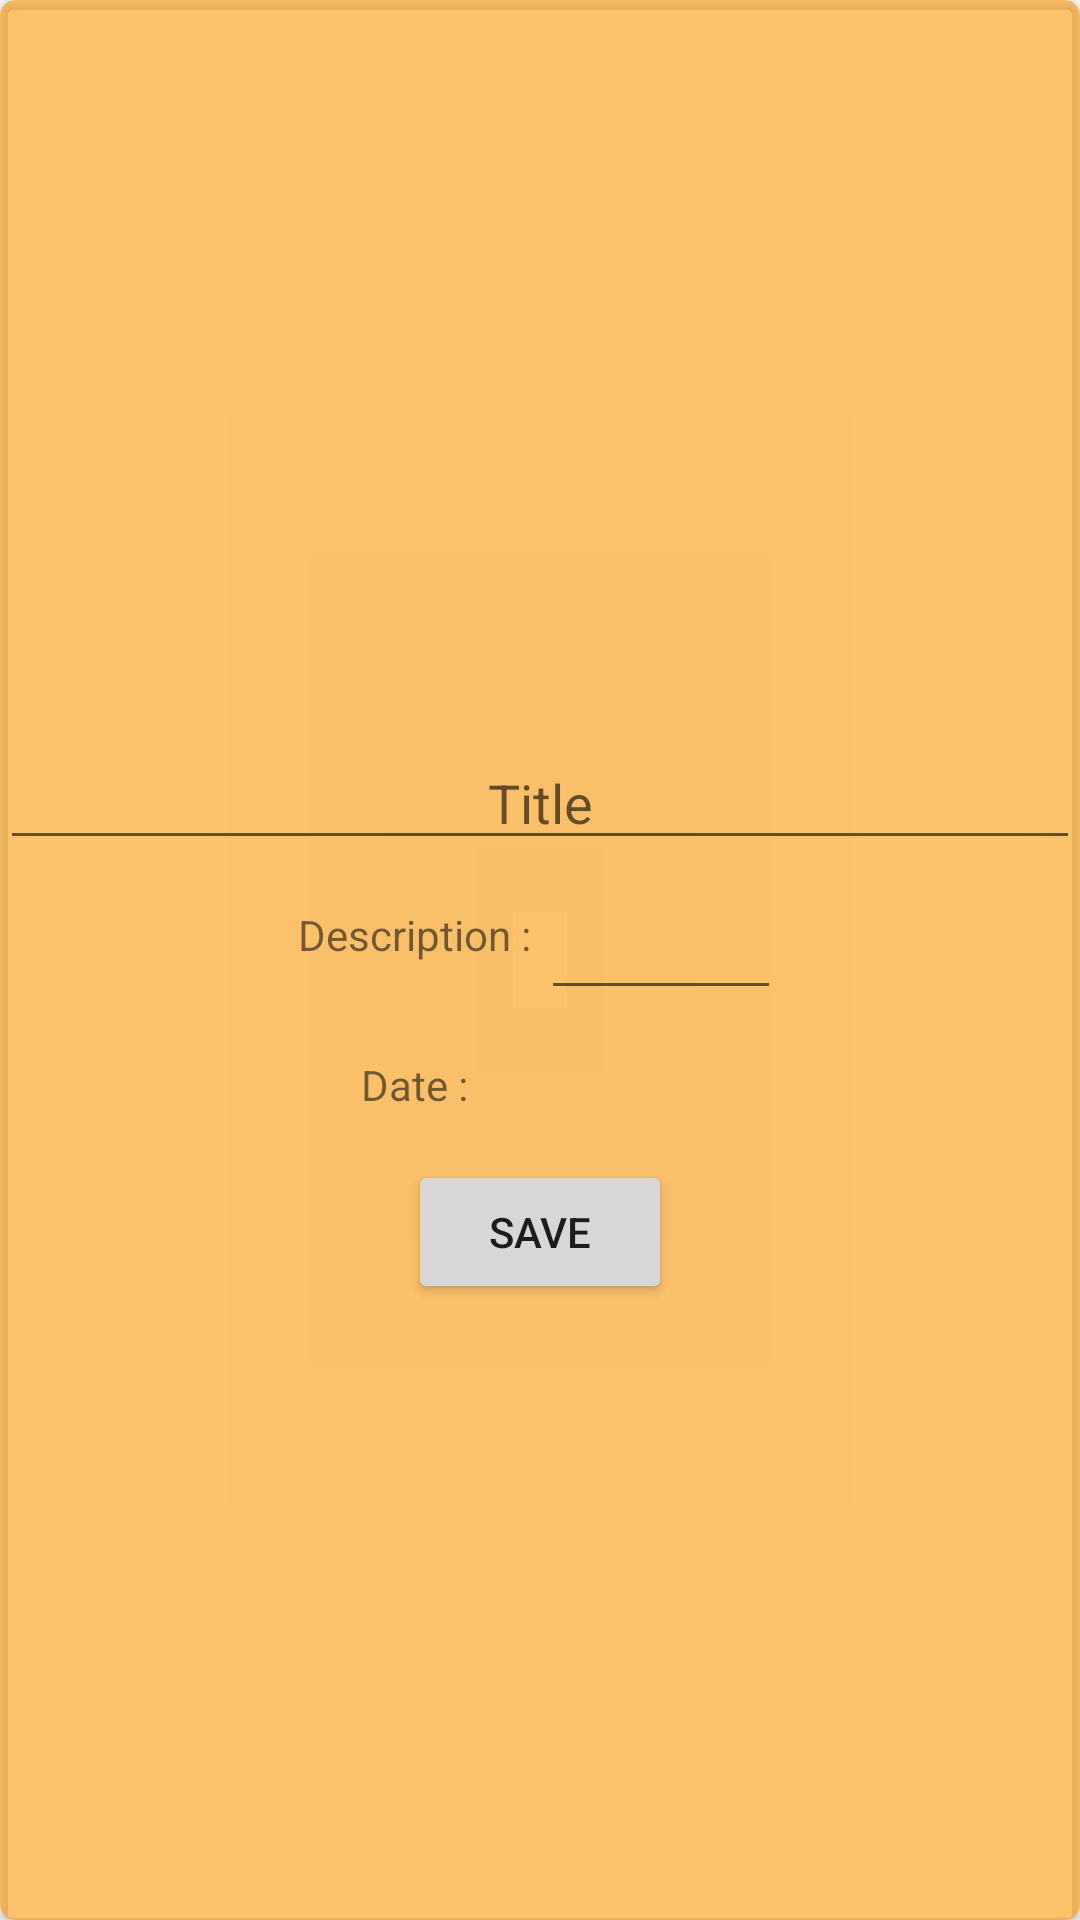

The Android layout XML behind this screen, and the referenced resources:
<!-- AndroidManifest.xml: application theme AppTheme -->
<!-- res/layout/activity_edit_goals_popup.xml -->
<?xml version="1.0" encoding="utf-8"?>
<androidx.cardview.widget.CardView xmlns:android="http://schemas.android.com/apk/res/android"
    xmlns:app="http://schemas.android.com/apk/res-auto"
    xmlns:tools="http://schemas.android.com/tools"
    xmlns:card_view="http://schemas.android.com/apk/res-auto"
    android:id="@+id/card_view"
    android:layout_gravity="center"
    android:layout_width="match_parent"
    android:layout_height="match_parent"
    android:backgroundTint="#90FF9800"
    card_view:cardCornerRadius="5dp"
    tools:context=".EditGoalsPopup">
    <LinearLayout
        android:layout_width="match_parent"
        android:layout_height="match_parent"
        android:layout_gravity="center"
        android:layout_marginTop="20dp"
        android:gravity="center"
        android:orientation="vertical">
        <EditText
            android:hint="Title"
            android:id="@+id/GoalTitleEdit"
            android:gravity="center"
            android:layout_width="match_parent"
            android:layout_height="wrap_content" />
        <LinearLayout
            android:layout_width="match_parent"
            android:layout_height="wrap_content"
            android:orientation="horizontal"
            android:layout_gravity="center"
            android:gravity="center">
            <TextView
                android:layout_width="wrap_content"
                android:layout_height="50dp"
                android:gravity="center"
                android:text="Description : "/>
            <EditText
                android:layout_width="80dp"
                android:layout_height="50dp"
                android:id="@+id/GoalDescriptionEdit"/>

        </LinearLayout>
        <LinearLayout
            android:layout_width="match_parent"
            android:layout_height="wrap_content"
            android:orientation="horizontal"
            android:layout_gravity="center"
            android:gravity="center">
            <TextView
                android:layout_width="wrap_content"
                android:layout_height="50dp"
                android:gravity="center"
                android:text="Date : "/>
            <TextView
                android:layout_width="80dp"
                android:layout_height="50dp"
                android:id="@+id/GoalDateEdit"
                android:gravity="center"
                android:background="@drawable/border_bottom"
                android:inputType="date"/>

        </LinearLayout>


        <Button
            android:layout_width="wrap_content"
            android:layout_height="wrap_content"
            android:text="Save"
            android:id="@+id/SaveGoal"/>
    </LinearLayout>
</androidx.cardview.widget.CardView>
<!-- resources referenced by this layout -->
<resources>
  <style name="AppTheme" parent="Theme.AppCompat.Light.DarkActionBar">
          
          <item name="colorPrimary">@color/colorPrimary</item>
          <item name="colorPrimaryDark">@color/colorPrimaryDark</item>
          <item name="colorAccent">@color/colorAccent</item>
      </style>
  <!-- not gathered from this repository: default colours our renderer supplied (Android Studio template values) -->
  <color name="colorPrimary">#FF6200EE</color>
  <color name="colorPrimaryDark">#FF3700B3</color>
  <color name="colorAccent">#FF03DAC5</color>
</resources>
